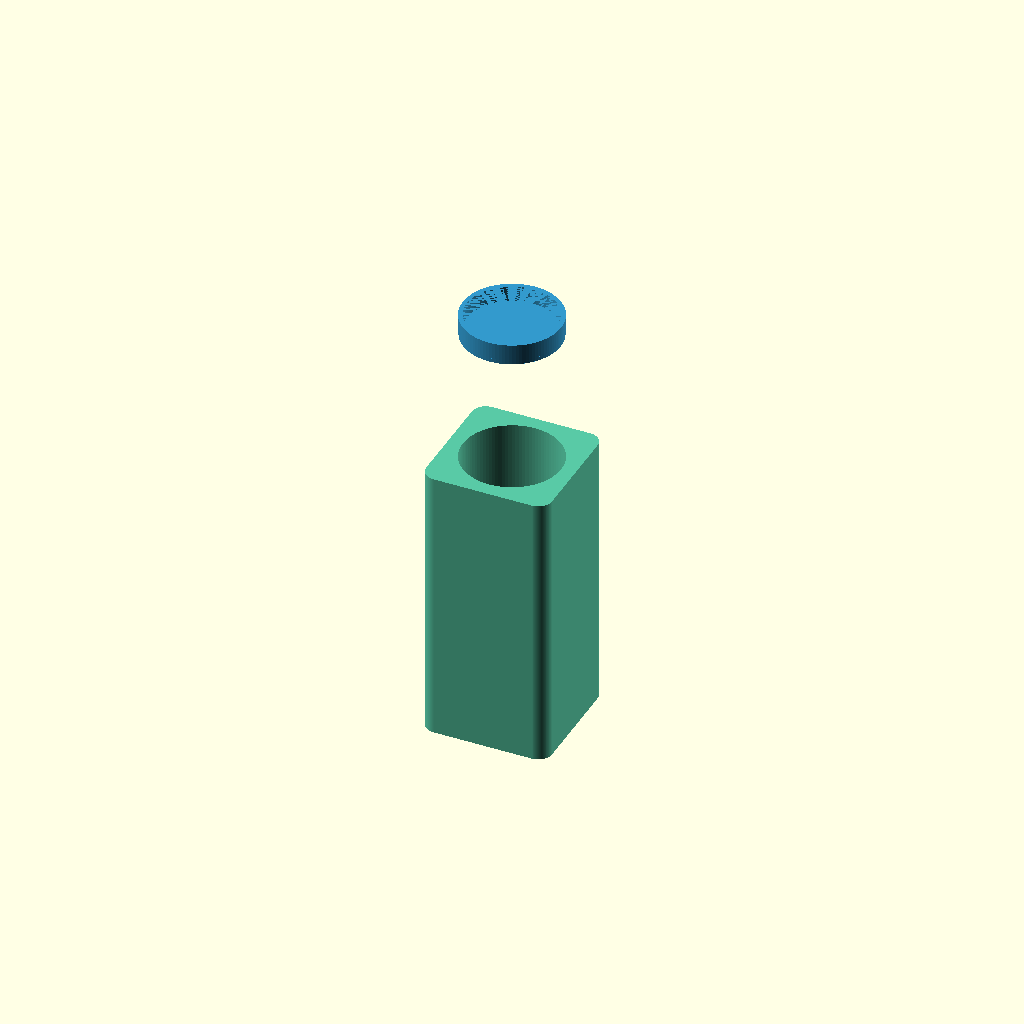
Cell 1: the model at its default parameters.
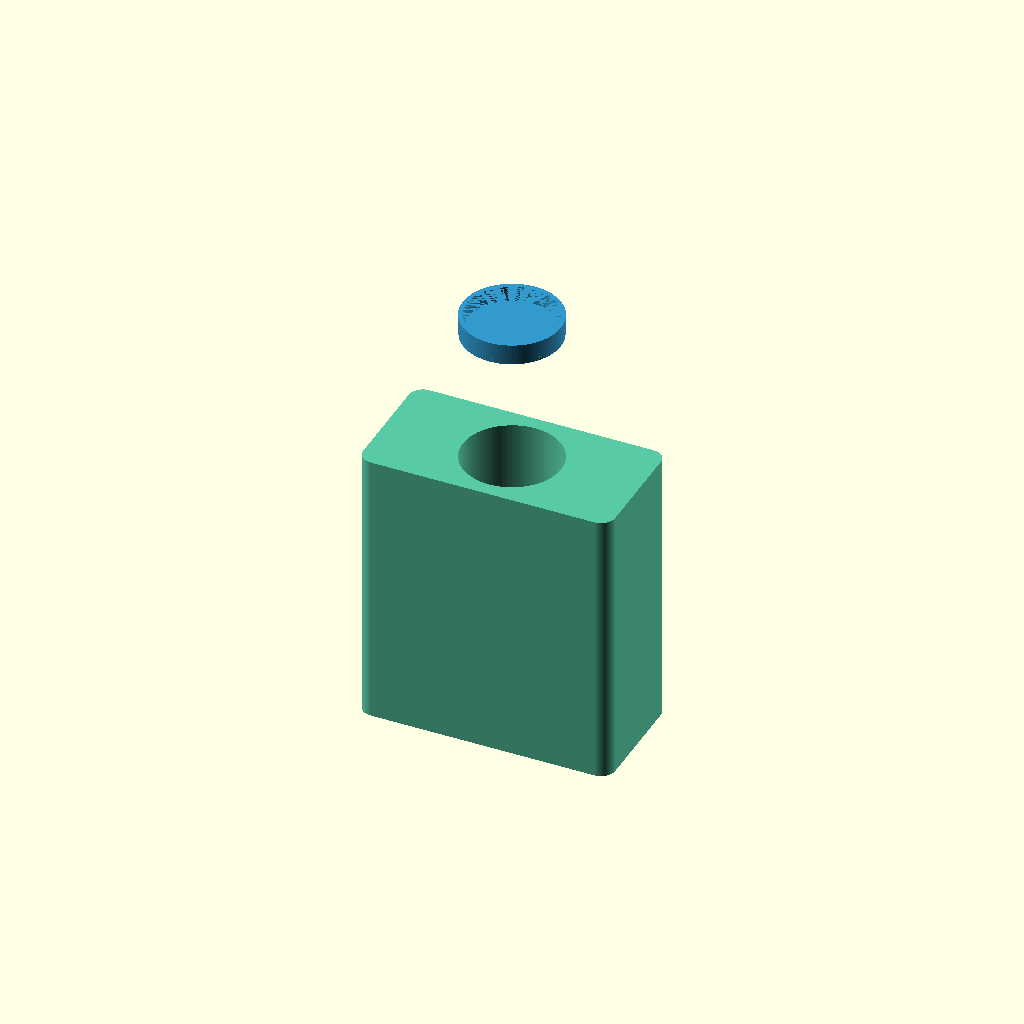
Cell 2 — size_x set to 180, the other parameters unchanged.
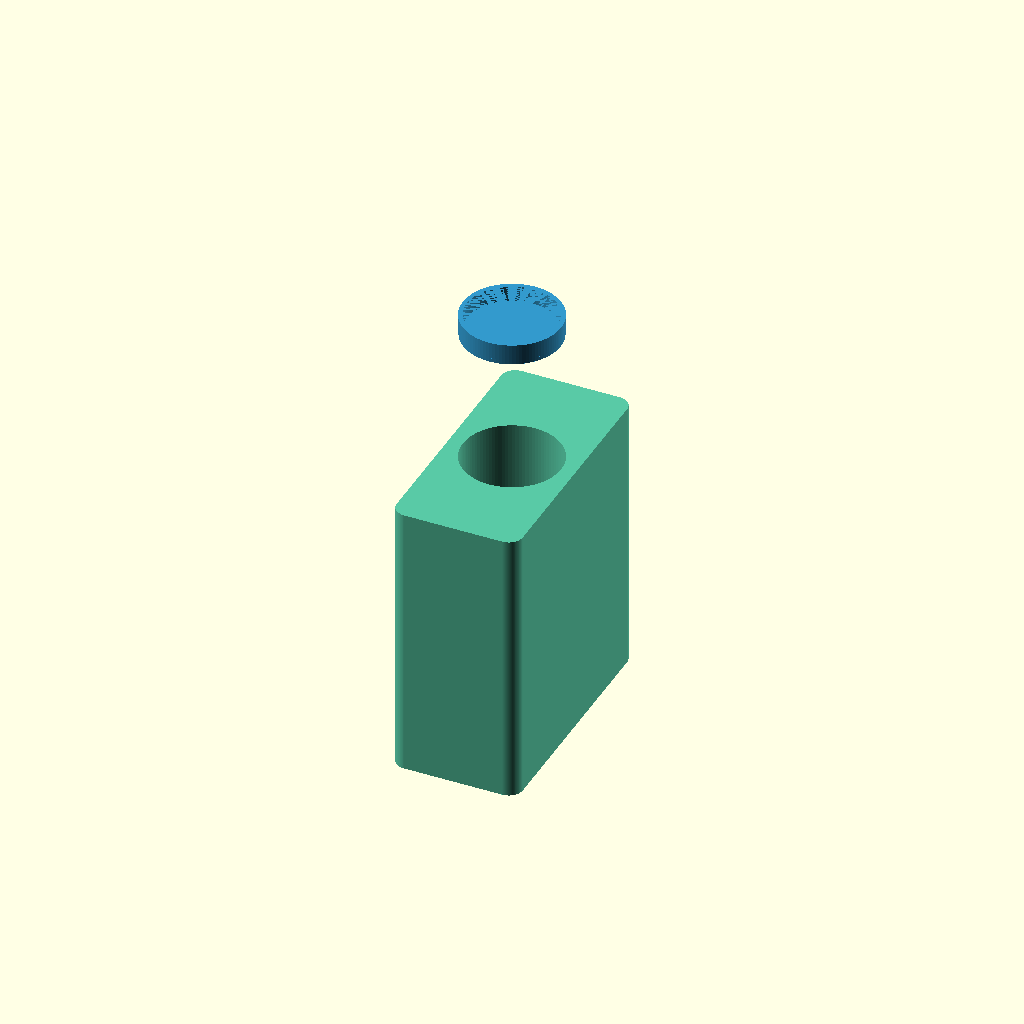
Cell 3: the same model with size_y = 180.
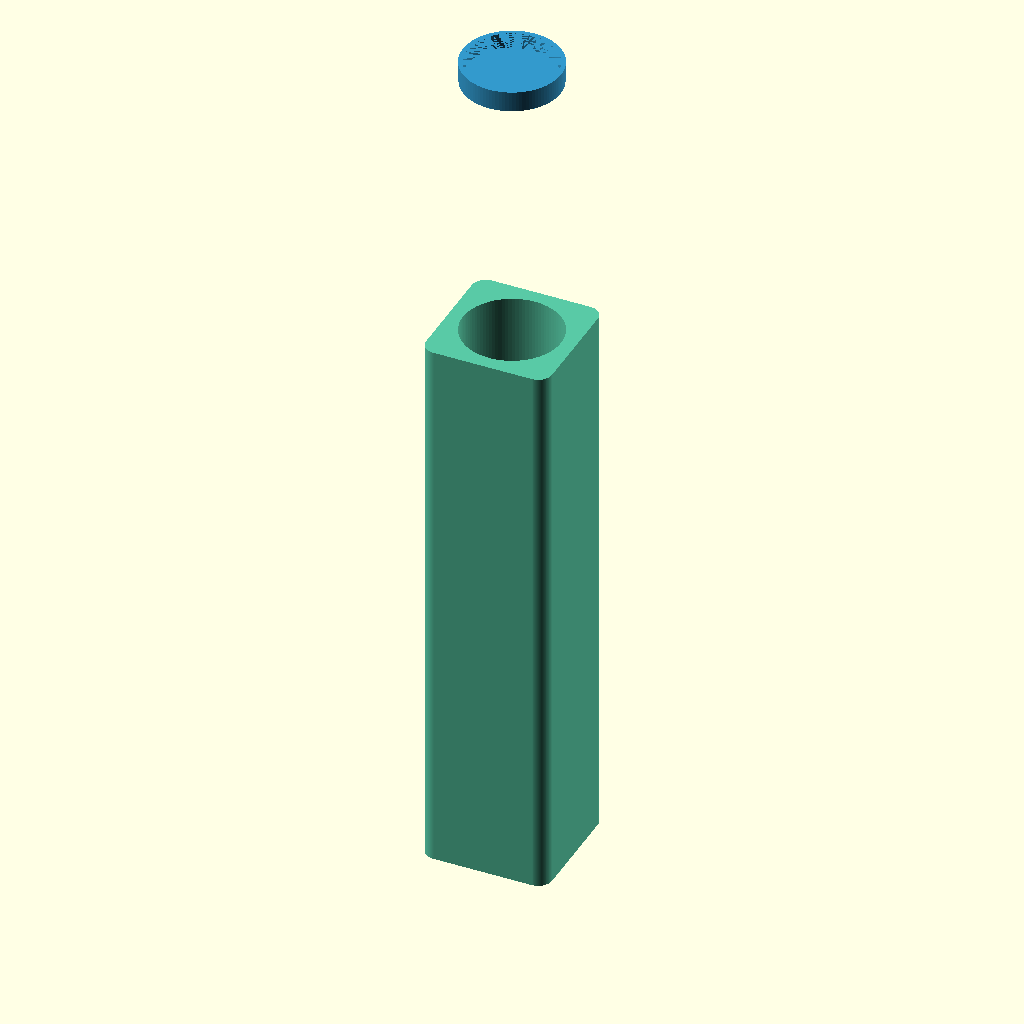
Cell 4: size_z = 400 (everything else at default).
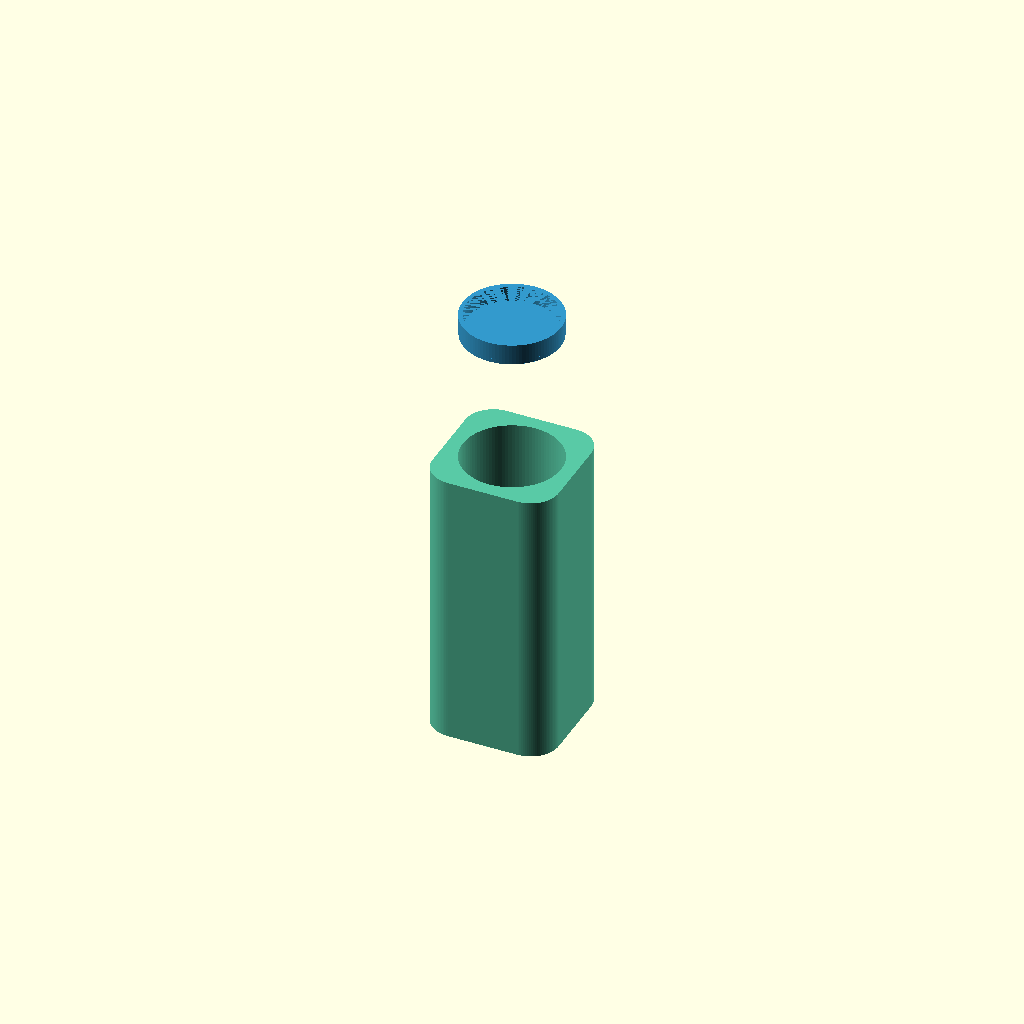
Cell 5: the same model with corner_radius = 20.
One fixed orthographic camera (rotation 55°, 0°, 25°; colour scheme Cornfield) for every cell.
Source of the model, envase.scad:
// Parámetros
size_x = 90;
size_y = 90;
size_z = 200;
corner_radius = 10;
wall_thickness = 3;

diam_tapa = 70;
altura_tapa = 12;
ajuste_tapa = 0.3;
$fn = 100;

// --------------------
// Módulo para forma exterior rectangular redondeada
module rounded_box(x, y, z, r) {
    minkowski() {
        cube([x - 2*r, y - 2*r, z - r], center = true);
        cylinder(h = r, r = r, center = true);
    }
}

// --------------------
// Cuerpo del envase
color([0.349, 0.788, 0.647])
difference() {
    // Exterior rectangular
    rounded_box(size_x, size_y, size_z, corner_radius);

    // Hueco cilíndrico centrado
    translate([0, 0, wall_thickness])
        cylinder(h = size_z - wall_thickness, r = diam_tapa/2, center = true);
}

// --------------------
// Tapa circular desplazada
color([0.2, 0.6, 0.8])
translate([0, 0, size_z])
difference() {
    union() {
        // Disco superior
        cylinder(h = altura_tapa, r = diam_tapa/2);

        // Reborde que encaja en el hueco
        translate([0, 0, -3])
            cylinder(h = 3, r = (diam_tapa/2 - ajuste_tapa));
    }

    // Aligerar la parte interna de la tapa
    translate([0, 0, 0.5])
        cylinder(h = altura_tapa - 0.5, r = (diam_tapa/2 - wall_thickness));
}
Parameter table extracted from the source (name, type, default, range or options):
size_x: number, default 90
size_y: number, default 90
size_z: number, default 200
corner_radius: number, default 10
wall_thickness: number, default 3
diam_tapa: number, default 70
altura_tapa: number, default 12
ajuste_tapa: number, default 0.3
